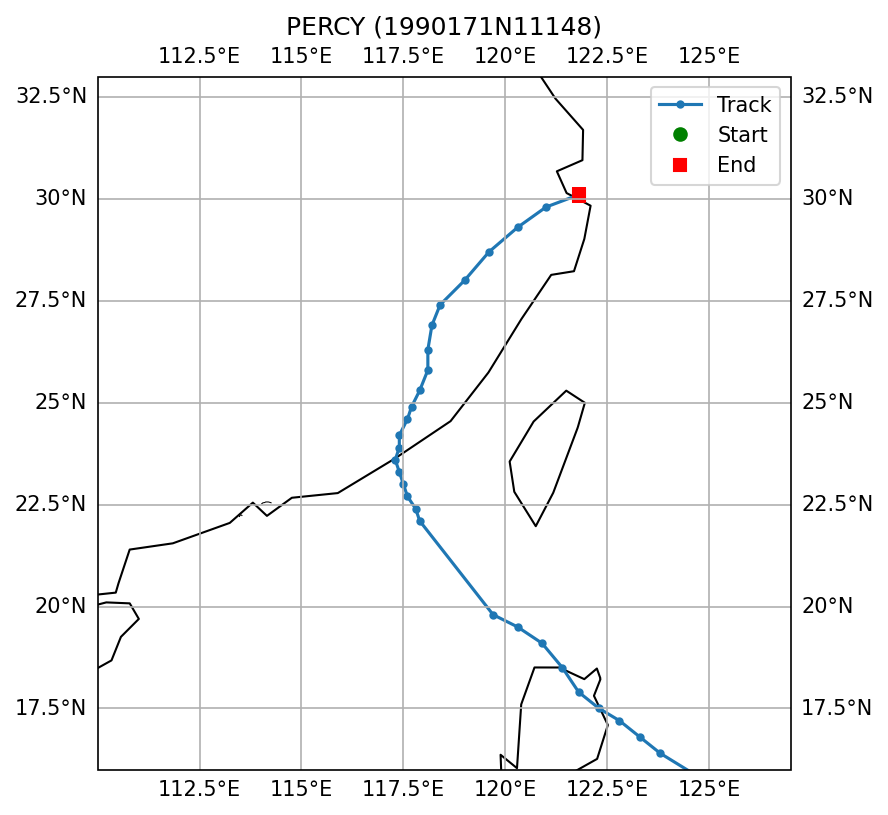

Values plotted in this chart, from the file beside it:
SID, NAME, ISO_TIME, LAT, LON, DIST2LAND, USA_WIND, USA_PRES, USA_R34_NE, USA_R34_SE, USA_R34_SW, USA_R34_NW, USA_RMW, CMA_CAT
1990171N11148, PERCY, 1990-06-26 09:00:00, 15.6, 125.1, 198, 103.0, , , , , , , 5
1990171N11148, PERCY, 1990-06-26 18:00:00, 16.4, 123.8, 149, 100.0, , , , , , , 5
1990171N11148, PERCY, 1990-06-26 21:00:00, 16.8, 123.3, 85, 98.0, , , , , , , 5
1990171N11148, PERCY, 1990-06-27 00:00:00, 17.2, 122.8, 38, 95.0, , , , , , , 5
1990171N11148, PERCY, 1990-06-27 03:00:00, 17.5, 122.3, 15, 90.0, , , , , , , 5
1990171N11148, PERCY, 1990-06-27 06:00:00, 17.9, 121.8, 0, 85.0, , , , , , , 4
1990171N11148, PERCY, 1990-06-27 09:00:00, 18.5, 121.4, 0, 80.0, , , , , , , 4
1990171N11148, PERCY, 1990-06-27 12:00:00, 19.1, 120.9, 55, 75.0, , , , , , , 4
1990171N11148, PERCY, 1990-06-27 15:00:00, 19.5, 120.3, 113, 75.0, , , , , , , 4
1990171N11148, PERCY, 1990-06-27 18:00:00, 19.8, 119.7, 177, 75.0, , , , , , , 4
1990171N11148, PERCY, 1990-06-28 15:00:00, 22.1, 117.9, 169, 80.0, , , , , , , 4
1990171N11148, PERCY, 1990-06-28 18:00:00, 22.4, 117.8, 142, 80.0, , , , , , , 4
1990171N11148, PERCY, 1990-06-28 21:00:00, 22.7, 117.6, 103, 78.0, , , , , , , 4
1990171N11148, PERCY, 1990-06-29 00:00:00, 23.0, 117.5, 69, 75.0, , , , , , , 4
1990171N11148, PERCY, 1990-06-29 03:00:00, 23.3, 117.4, 37, 73.0, , , , , , , 4
1990171N11148, PERCY, 1990-06-29 06:00:00, 23.6, 117.3, 10, 70.0, , , , , , , 4
1990171N11148, PERCY, 1990-06-29 09:00:00, 23.9, 117.4, 0, 65.0, , , , , , , 4
1990171N11148, PERCY, 1990-06-29 12:00:00, 24.2, 117.4, 0, 60.0, , , , , , , 3
1990171N11148, PERCY, 1990-06-29 15:00:00, 24.6, 117.6, 0, 53.0, , , , , , , 3
1990171N11148, PERCY, 1990-06-29 18:00:00, 24.9, 117.7, 0, 45.0, , , , , , , 3
1990171N11148, PERCY, 1990-06-29 21:00:00, 25.3, 117.9, 0, 40.0, , , , , , , 3
1990171N11148, PERCY, 1990-06-30 00:00:00, 25.8, 118.1, 0, 35.0, , , , , , , 2
1990171N11148, PERCY, 1990-06-30 03:00:00, 26.3, 118.1, 0, 30.0, , , , , , , 2
1990171N11148, PERCY, 1990-06-30 06:00:00, 26.9, 118.2, 0, 25.0, , , , , , , 0
1990171N11148, PERCY, 1990-06-30 09:00:00, 27.4, 118.4, 0, 23.0, , , , , , , 0
1990171N11148, PERCY, 1990-06-30 12:00:00, 28.0, 119.0, 0, 20.0, , , , , , , 
1990171N11148, PERCY, 1990-06-30 15:00:00, 28.7, 119.6, 0, 20.0, , , , , , , 
1990171N11148, PERCY, 1990-06-30 18:00:00, 29.3, 120.3, 0, 20.0, , , , , , , 
1990171N11148, PERCY, 1990-06-30 21:00:00, 29.8, 121.0, 0, 18.0, , , , , , , 
1990171N11148, PERCY, 1990-07-01 00:00:00, 30.1, 121.8, 22, 15.0, , , , , , , 
